Run: headless pygame with SDL's dummy video driver; simulated clock (each Clock.tick advances the game by its frame time, no real sleeping); random seed 0; keys injected as events and as key.get_pressed() state; no mouse input.
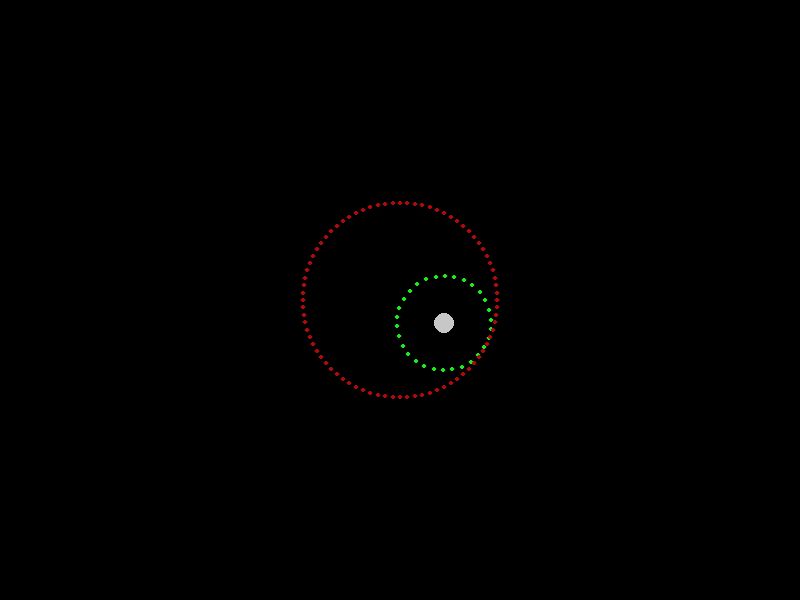
Frame 1 of 4 · flips 1–60 · no input
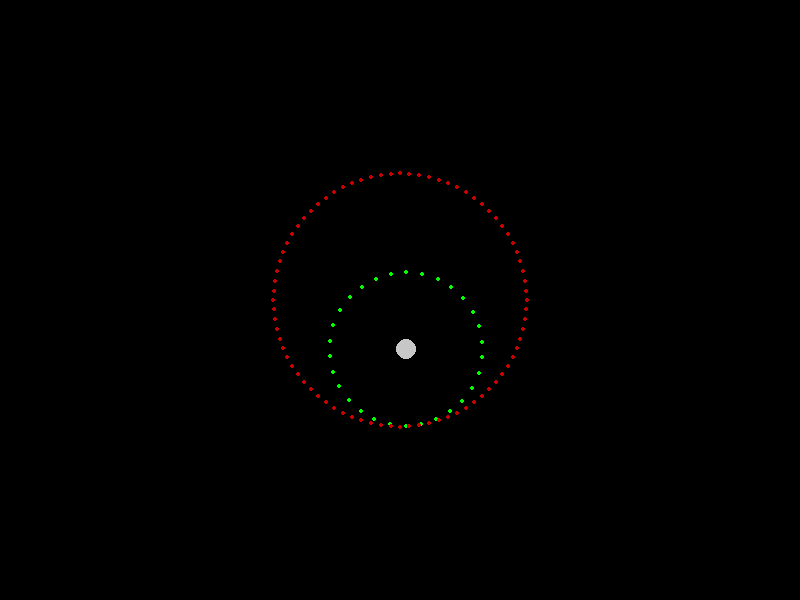
Frame 2 of 4 · flips 61–180 · tapped SPACE, RETURN · held RIGHT (→), D
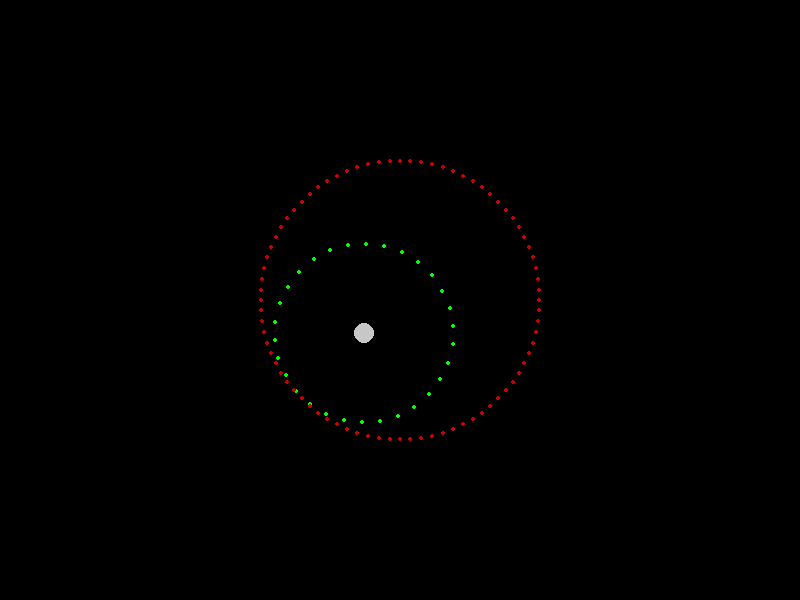
Frame 3 of 4 · flips 181–300 · held DOWN (↓), S
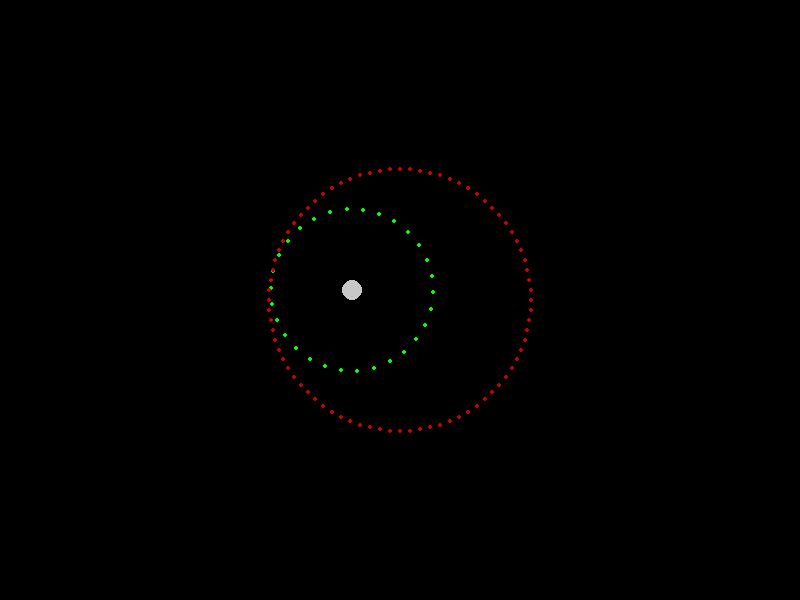
Frame 4 of 4 · flips 301–420 · held LEFT (←), A, UP (↑), W

The pygame program that drew these frames:

import pygame
import sys
import math

size = width, height = 800, 600

black = 0, 0, 0


def main():
    pygame.init()
    screen = pygame.display.set_mode(size)
    t = 0
    dt = 0.8
    game_over = False
    while not game_over:
        for event in pygame.event.get():
            if event.type == pygame.QUIT:
                game_over = True
        screen.fill(black)
        t += dt
        n1 = 30
        n2 = 80
        r1 = 50
        r2 = 30 + 60*math.sin(2*math.pi/1000 * t)
        r3 = r1 + r2
        w1 = 0.01
        w2 = w1 * r3 / r2
        w3 = w1
        phi1 = w1 * t * 0
        phi2 = w2 * t
        phi3 = w3 * t

        phi1 -= phi3
        phi2 -= phi3
        phi3 -= phi3

        pygame.draw.circle(screen, (199, 199, 199), (width // 2 + int(r1 * math.cos(phi1)),
                                                     height // 2 - int(r1 * math.sin(phi1))), 10, 0)
        for i in range(n1):
            pygame.draw.circle(screen, (0, 255, 0), (width // 2 + int(r1 * math.cos(phi1))
                                                     + int(r2 * math.cos(((2 * math.pi) / n1) * i + phi2)),
                                                     height // 2 - int(r1 * math.sin(phi1))
                                                     - int(r2 * math.sin(((2 * math.pi) / n1) * i + phi2))), 2, 0)
        for i in range(n2):
            pygame.draw.circle(screen, (199, 0, 0), (width // 2 + int(r3 * math.cos(((2 * math.pi) / n2) *
                                                                                    i + phi3)),
                                                     height // 2 - int(r3 * math.sin(((2 * math.pi) / n2) *
                                                                                     i + phi3))),
                               2, 0)
        pygame.display.flip()
        pygame.time.wait(10)
    sys.exit(0)


if __name__ == '__main__':
    main()
